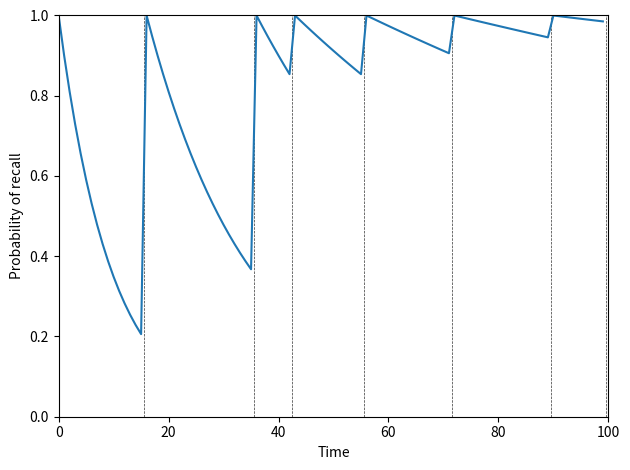

Generate this figure with matplotlib:
import matplotlib.pyplot as plt
import numpy as np
import os


def get_alpha_beta(success_rate=0.9, base_delta=2):

    beta = - np.log(success_rate)
    alpha = 1 + np.log(success_rate) / (base_delta*beta)

    print(f"beta = {beta}, alpha={alpha}")

    return alpha, beta


def proof_of_concept():

    base_delta = 2
    alpha, beta = get_alpha_beta(base_delta=base_delta)

    delta = np.array([(base_delta**n) for n in range(0, 10)])

    f = beta

    for i, d in enumerate(delta):
        print(f"delta={d}; p: {np.exp(-f * d)}")
        f *= (1 - alpha)


def fig_memory(y, pres, f_name='memory.pdf'):

    fig, ax = plt.subplots()
    for pr in pres:
        ax.axvline(pr+0.5, linestyle="--", color="0.2",
                   linewidth=0.5)
    ax.plot(y)
    # ax.axhline(0.9, linestyle="--", color="0.2")
    ax.set_ylim(0., 1)
    ax.set_xlim(0, len(y))

    ax.set_xlabel("Time")
    ax.set_ylabel("Probability of recall")

    plt.tight_layout()

    fig_folder = os.path.join("fig", "illustration")
    os.makedirs(fig_folder, exist_ok=True)
    plt.savefig(os.path.join(fig_folder, f_name))


def main():

    base_delta = 2
    success_rate = 0.9
    n_iteration = 100

    delta = np.array([(base_delta ** n) for n in range(0, 10)])
    print("delta", delta)

    b = - np.log(success_rate)
    alpha = 1 + np.log(success_rate) / (base_delta*b)
    print(f"b = {b}, alpha={alpha}\n")

    y = []

    current_idx = 0
    d = 0
    pres = []
    for t in range(0, n_iteration):

        p = np.exp(-b*d)
        print(f"t={t}; delta={d}; p={p:.3f}")

        y.append(p)

        if d == delta[current_idx]:
            b *= (1 - alpha)
            d = 0
            current_idx += 1
            pres.append(t)
            print("***")

        else:
            d += 1

    fig_memory(y=y, pres=pres)


def main_irregular():

    np.random.seed(1234)

    n_iteration = 100

    delta = np.array([np.random.randint(20) for _ in range(0, 20)])
    print("delta", delta)

    alpha, beta = get_alpha_beta()
    f = beta

    y = []

    current_idx = 0
    d = 0
    pres = []
    for t in range(0, n_iteration):

        p = np.exp(-f*d)
        print(f"t={t}; delta={d}; p={p:.3f}")

        y.append(p)

        if d == delta[current_idx]:
            f *= (1 - alpha)
            d = 0
            current_idx += 1
            pres.append(t)
            print("***")

        else:
            d += 1

    fig_memory(y=y, pres=pres, f_name="memory_irregular.pdf")



if __name__ == "__main__":
    main_irregular()
